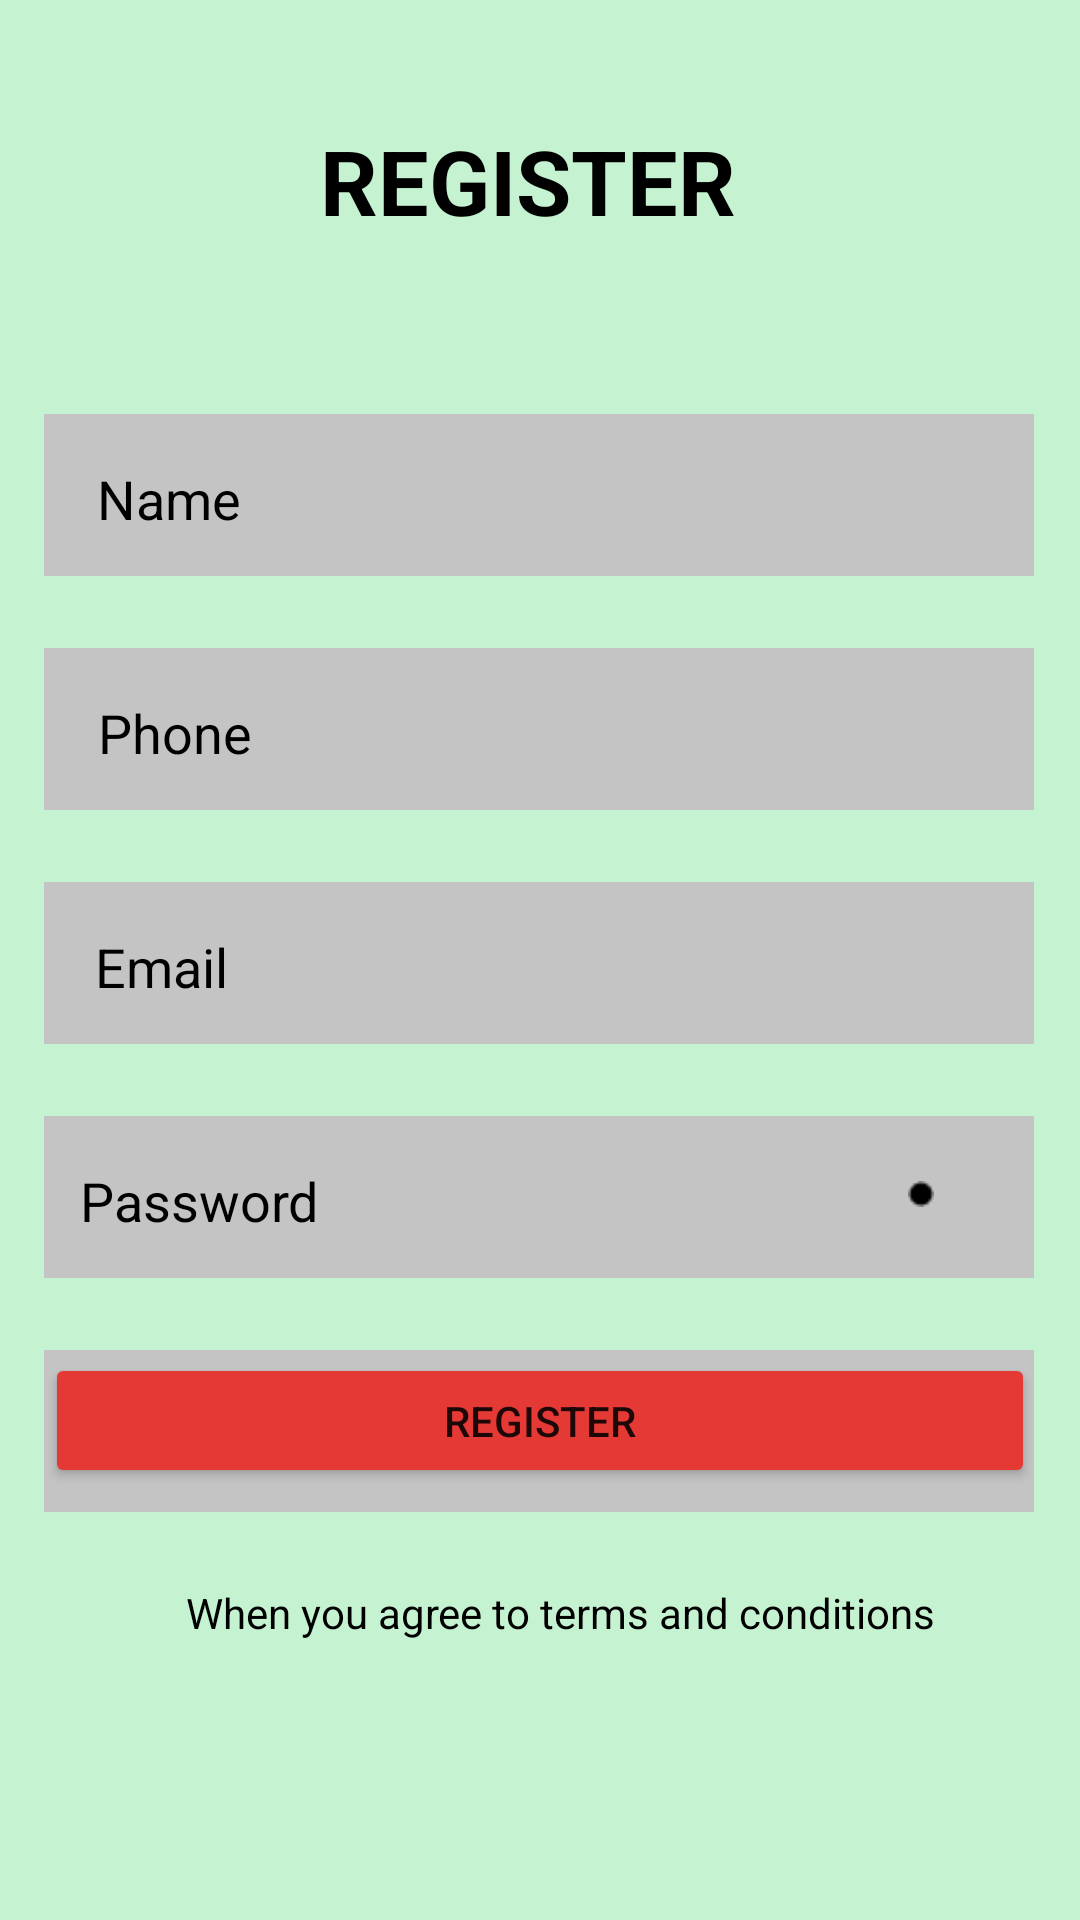

Write the Android layout XML for this screen, with the resource values it uses.
<!-- AndroidManifest.xml: application theme Theme.BaiTap_tuan01 -->
<!-- res/layout/layout05.xml -->
<?xml version="1.0" encoding="utf-8"?>
<androidx.constraintlayout.widget.ConstraintLayout xmlns:android="http://schemas.android.com/apk/res/android"
    xmlns:app="http://schemas.android.com/apk/res-auto"
    xmlns:tools="http://schemas.android.com/tools"
    android:layout_width="match_parent"
    android:layout_height="match_parent"
    android:background="#C5F3D1">

    <TextView
        android:id="@+id/textView24"
        android:layout_width="330dp"
        android:layout_height="54dp"
        android:layout_marginTop="24dp"
        android:background="#C4C4C4"
        app:layout_constraintEnd_toEndOf="parent"
        app:layout_constraintHorizontal_bias="0.493"
        app:layout_constraintStart_toStartOf="parent"
        app:layout_constraintTop_toBottomOf="@+id/textView23" />

    <TextView
        android:id="@+id/textView25"
        android:layout_width="330dp"
        android:layout_height="54dp"
        android:layout_marginTop="24dp"
        android:background="#C4C4C4"
        app:layout_constraintEnd_toEndOf="parent"
        app:layout_constraintHorizontal_bias="0.493"
        app:layout_constraintStart_toStartOf="parent"
        app:layout_constraintTop_toBottomOf="@+id/textView24" />

    <TextView
        android:id="@+id/textView26"
        android:layout_width="330dp"
        android:layout_height="54dp"
        android:layout_marginTop="24dp"
        android:background="#C4C4C4"
        app:layout_constraintEnd_toEndOf="parent"
        app:layout_constraintHorizontal_bias="0.493"
        app:layout_constraintStart_toStartOf="parent"
        app:layout_constraintTop_toBottomOf="@+id/textView25" />

    <TextView
        android:id="@+id/textView23"
        android:layout_width="330dp"
        android:layout_height="54dp"
        android:layout_marginTop="24dp"
        android:background="#C4C4C4"
        app:layout_constraintEnd_toEndOf="parent"
        app:layout_constraintHorizontal_bias="0.493"
        app:layout_constraintStart_toStartOf="parent"
        app:layout_constraintTop_toBottomOf="@+id/textView18" />

    <TextView
        android:id="@+id/textView14"
        android:layout_width="146dp"
        android:layout_height="38dp"
        android:layout_marginTop="40dp"
        android:text="REGISTER"
        android:textColor="@color/black"
        android:textSize="30dp"
        android:textStyle="bold"
        app:layout_constraintEnd_toEndOf="parent"
        app:layout_constraintHorizontal_bias="0.498"
        app:layout_constraintStart_toStartOf="parent"
        app:layout_constraintTop_toTopOf="parent" />

    <TextView
        android:id="@+id/textView18"
        android:layout_width="330dp"
        android:layout_height="54dp"
        android:layout_marginTop="60dp"
        android:background="#C4C4C4"
        app:layout_constraintEnd_toEndOf="parent"
        app:layout_constraintHorizontal_bias="0.493"
        app:layout_constraintStart_toStartOf="parent"
        app:layout_constraintTop_toBottomOf="@+id/textView14" />

    <TextView
        android:id="@+id/textView27"
        android:layout_width="48dp"
        android:layout_height="21dp"
        android:layout_marginTop="16dp"
        android:text="Name"
        android:textColor="@color/black"
        android:textSize="18dp"
        app:layout_constraintEnd_toEndOf="@+id/textView18"
        app:layout_constraintHorizontal_bias="0.063"
        app:layout_constraintStart_toStartOf="@+id/textView18"
        app:layout_constraintTop_toTopOf="@+id/textView18" />

    <TextView
        android:id="@+id/textView28"
        android:layout_width="55dp"
        android:layout_height="21dp"
        android:layout_marginTop="16dp"
        android:text="Phone"
        android:textColor="@color/black"
        android:textSize="18dp"
        app:layout_constraintEnd_toEndOf="@+id/textView23"
        app:layout_constraintHorizontal_bias="0.065"
        app:layout_constraintStart_toStartOf="@+id/textView23"
        app:layout_constraintTop_toTopOf="@+id/textView23" />

    <TextView
        android:layout_width="48dp"
        android:layout_height="21dp"
        android:layout_marginTop="16dp"
        android:text="Email"
        android:textColor="@color/black"
        android:textSize="18dp"
        app:layout_constraintEnd_toEndOf="@+id/textView24"
        app:layout_constraintHorizontal_bias="0.06"
        app:layout_constraintStart_toStartOf="@+id/textView24"
        app:layout_constraintTop_toTopOf="@+id/textView24" />

    <TextView
        android:id="@+id/textView30"
        android:layout_width="80dp"
        android:layout_height="21dp"
        android:layout_marginTop="16dp"
        android:text="Password"
        android:textColor="@color/black"
        android:textSize="18dp"
        app:layout_constraintEnd_toEndOf="@+id/textView25"
        app:layout_constraintHorizontal_bias="0.048"
        app:layout_constraintStart_toStartOf="@+id/textView25"
        app:layout_constraintTop_toTopOf="@+id/textView25" />

    <TextView
        android:id="@+id/textView31"
        android:layout_width="72dp"
        android:layout_height="21dp"
        android:layout_marginTop="16dp"
        android:text="BirthDay"
        android:textColor="@color/black"
        android:textSize="18dp"
        app:layout_constraintEnd_toEndOf="@+id/textView26"
        app:layout_constraintHorizontal_bias="0.046"
        app:layout_constraintStart_toStartOf="@+id/textView26"
        app:layout_constraintTop_toTopOf="@+id/textView26" />

    <ImageView
        android:id="@+id/imageView10"
        android:layout_width="38dp"
        android:layout_height="36dp"
        android:layout_marginTop="8dp"
        app:layout_constraintEnd_toEndOf="@+id/textView25"
        app:layout_constraintHorizontal_bias="0.91"
        app:layout_constraintStart_toEndOf="@+id/textView30"
        app:layout_constraintTop_toTopOf="@+id/textView25"
        app:srcCompat="@drawable/pass" />

    <TextView
        android:id="@+id/textView32"
        android:layout_width="62dp"
        android:layout_height="26dp"
        android:text="Male"
        android:textColor="@color/black"
        android:textSize="18dp"
        app:layout_constraintBottom_toBottomOf="@+id/imageView11"
        app:layout_constraintStart_toEndOf="@+id/imageView11"
        app:layout_constraintTop_toTopOf="@+id/imageView11" />

    <TextView
        android:id="@+id/textView33"
        android:layout_width="62dp"
        android:layout_height="26dp"
        android:text="Female"
        android:textColor="@color/black"
        android:textSize="18dp"
        app:layout_constraintBottom_toBottomOf="@+id/imageView15"
        app:layout_constraintStart_toEndOf="@+id/imageView15"
        app:layout_constraintTop_toTopOf="@+id/imageView15" />

    <ImageView
        android:id="@+id/imageView11"
        android:layout_width="23dp"
        android:layout_height="23dp"
        android:layout_marginBottom="220dp"
        app:layout_constraintBottom_toBottomOf="parent"
        app:layout_constraintEnd_toEndOf="parent"
        app:layout_constraintHorizontal_bias="0.176"
        app:layout_constraintStart_toStartOf="parent"
        app:layout_constraintTop_toBottomOf="@+id/textView26"
        app:layout_constraintVertical_bias="1.0"
        app:srcCompat="@drawable/made" />

    <ImageView
        android:id="@+id/imageView15"
        android:layout_width="23dp"
        android:layout_height="23dp"
        android:layout_marginBottom="220dp"
        app:layout_constraintBottom_toBottomOf="parent"
        app:layout_constraintEnd_toEndOf="parent"
        app:layout_constraintHorizontal_bias="0.561"
        app:layout_constraintStart_toStartOf="parent"
        app:layout_constraintTop_toBottomOf="@+id/textView26"
        app:layout_constraintVertical_bias="1.0"
        app:srcCompat="@drawable/made" />

    <Button
        android:id="@+id/button7"
        android:layout_width="330dp"
        android:layout_height="45dp"
        android:layout_marginBottom="144dp"
        android:text="REGISTER"
        app:backgroundTint="#E53935"
        app:layout_constraintBottom_toBottomOf="parent"
        app:layout_constraintEnd_toEndOf="parent"
        app:layout_constraintHorizontal_bias="0.495"
        app:layout_constraintStart_toStartOf="parent" />

    <TextView
        android:id="@+id/textView34"
        android:layout_width="260dp"
        android:layout_height="20dp"
        android:layout_marginBottom="92dp"
        android:text="When you agree to terms and conditions"
        android:textAlignment="center"
        android:textColor="@color/black"
        app:layout_constraintBottom_toBottomOf="parent"
        app:layout_constraintEnd_toEndOf="parent"
        app:layout_constraintHorizontal_bias="0.566"
        app:layout_constraintStart_toStartOf="parent" />

    <ImageView
        android:id="@+id/imageView14"
        android:layout_width="8.73dp"
        android:layout_height="8.73dp"
        app:layout_constraintBottom_toBottomOf="@+id/imageView10"
        app:layout_constraintEnd_toEndOf="@+id/imageView10"
        app:layout_constraintHorizontal_bias="0.482"
        app:layout_constraintStart_toStartOf="@+id/imageView10"
        app:layout_constraintTop_toTopOf="@+id/imageView10"
        app:srcCompat="@drawable/small" />
</androidx.constraintlayout.widget.ConstraintLayout>
<!-- resources referenced by this layout -->
<resources>
  <!-- drawable small: png bitmap (drawable-v24, 210 bytes) -->
  <style name="Theme.BaiTap_tuan01" parent="Theme.MaterialComponents.DayNight.DarkActionBar">
          
          <item name="colorPrimary">@color/purple_500</item>
          <item name="colorPrimaryVariant">@color/purple_700</item>
          <item name="colorOnPrimary">@color/white</item>
          
          <item name="colorSecondary">@color/teal_200</item>
          <item name="colorSecondaryVariant">@color/teal_700</item>
          <item name="colorOnSecondary">@color/black</item>
          
          <item name="android:statusBarColor" tools:targetApi="l">?attr/colorPrimaryVariant</item>
          
      </style>
  <!-- not gathered from this repository: default colours our renderer supplied (Android Studio template values) -->
  <color name="purple_500">#FF6200EE</color>
  <color name="purple_700">#FF3700B3</color>
  <color name="teal_200">#FF03DAC5</color>
  <color name="teal_700">#FF018786</color>
  <color name="black">#FF000000</color>
  <color name="white">#FFFFFFFF</color>
</resources>
